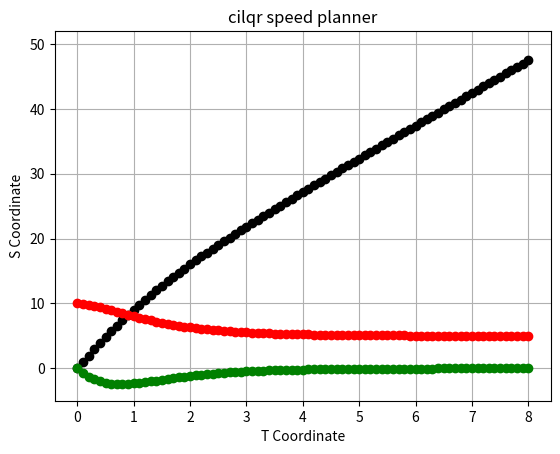

Python code for this plot:
import numpy as np
import matplotlib.pyplot as plt
import math
import copy
import time


class ObsDecision:
    def __init__(self, id, start_t, end_t, start_s_l, start_s_u, end_s_l, end_s_u, speed, if_reverse):
        self.id = id
        self.start_t = start_t
        self.end_t = end_t
        self.start_s_l = start_s_l
        self.start_s_u = start_s_u
        self.end_s_l = end_s_l
        self.end_s_u = end_s_u
        self.speed = speed
        self.extend_speed = 0
        self.step = 0.1
        self.back_extend_t = start_t
        self.back_extend_s_l = start_s_l
        self.back_extend_s_u = start_s_u
        self.extend = False
        self.path_clear = False
        self.if_reverse = if_reverse

    def interpolate_points(self, x1, y1, x2, y2, step):
        points = []
        if self.extend and self.if_reverse == False:
            num_points = round((self.start_t-self.back_extend_t)/step)
            for i in range(num_points+1):
                x = self.back_extend_t + i * self.step
                y = y1
                points.append((x, y, self.extend_speed))
        if self.extend and self.if_reverse == True:
            print("triger reverse process!!!")
            num_points = round((self.start_t-self.back_extend_t)/step)
            slope = (y2 - y1) / (x2 - x1)
            for i in range(num_points+1):
                x = self.back_extend_t + i * self.step
                if y1 == self.start_s_u:
                    y = self.back_extend_s_u + i * self.step * slope
                else:
                    y = self.back_extend_s_l + i * self.step * slope
                points.append((x, y, self.speed))
        num_points = round((x2-x1)/step)
        # self.extend = False
        if x1 == x2:
            slope = None
        else:
            slope = (y2 - y1) / (x2 - x1)

        for i in range(num_points+1):
            if slope is None:
                x = x1
            else:
                x = x1 + i * self.step
            if slope is None:
                y = y1 + (i / (num_points)) * (y2 - y1)
            else:
                y = y1 + (x - x1) * slope
            points.append((x, y, self.speed))
        return points

    def iter_extend_start_t(self):
        if self.start_t == self.end_t:
            print("obs's decision is something wrong")
        if (self.back_extend_t > 0.5):
            # 因为要extend两次所以先改成0.25，需要优化
            self.back_extend_t = self.back_extend_t - 0.5
        else:
            self.back_extend_t = 0
        self.back_extend_s_l = self.start_s_l
        self.back_extend_s_u = self.start_s_u
        if self.if_reverse:
            slope_l = (self.end_s_l - self.start_s_l) / \
                (self.end_t - self.start_t)
            slope_u = (self.end_s_u - self.start_s_u) / \
                (self.end_t - self.start_t)
            theta_t = self.back_extend_t-self.start_t
            theta_s_l = slope_l * theta_t
            theta_s_u = slope_u * theta_t
            self.back_extend_s_l = self.start_s_l + theta_s_l
            self.back_extend_s_u = self.start_s_u + theta_s_u
            print("it is reverse obs")
        self.extend = True
        return self.interpolate_points_for_low(), self.interpolate_points_for_upper()

    def interpolate_points_for_low(self):
        return self.interpolate_points(self.start_t, self.start_s_l, self.end_t, self.end_s_l, self.step)

    def interpolate_points_for_upper(self):
        return self.interpolate_points(self.start_t, self.start_s_u, self.end_t, self.end_s_u, self.step)

    def reset_extend(self):
        self.extend = False


class Hybird_IDM:
    def __init__(self, ego, obs_low_points):
        self.ego_v_start = ego.ego_v
        self.ego_a_start = ego.ego_a
        self.start_ego_p = ego.ego_p
        self.start_theta_s = obs_low_points[0][1]-self.start_ego_p
        self.obs_info = obs_low_points
        self.obs_position = obs_low_points[0][1]
        self.range_start_t = obs_low_points[0][0]
        self.range_end_t = obs_low_points[-1][0]
        self.step = 0.1
        self.P = 0.3
        self.headway = 0.5
        self.default_spacing = 3
        self.desire_max_a = 1.2
        self.desire_min_b = 2

    def CalIdmProcess(self):
        cal_obj_distance = []
        cal_obj_distance .append(self.start_theta_s)
        ego_v = []
        ego_v.append(self.ego_v_start)
        t_cal = []
        t_cal.append(self.range_start_t)
        ego_p = []
        ego_p.append(self.start_ego_p)
        distance_s = 100
        last_acc_cmd = self.ego_a_start
        acc_cmd = []
        acc_cmd.append(last_acc_cmd)
        theta_time = self.step
        obs_p = []
        obs_p.append(self.obs_position)

        for i in range(round((self.range_end_t-self.range_start_t)/0.1)):
            v_obj = self.obs_info[i][2]
            # obs_p.append(self.obs_info[i][1])

            headway_var = self.headway+v_obj/8
            print("headway : ", headway_var)
            S_star = self.default_spacing+headway_var*ego_v[len(ego_v)-1]+ego_v[len(ego_v)-1]*(
                0-(v_obj-ego_v[len(ego_v)-1]))/(2*math.sqrt(self.desire_max_a*self.desire_min_b))
            distance_s = cal_obj_distance[len(cal_obj_distance)-1] + 0.5

            accelerate_cmd = self.desire_max_a * \
                (1+((v_obj-ego_v[len(ego_v)-1])/(ego_v[len(ego_v)-1]+1.5))
                 ** 1-(S_star/distance_s)**2)
            theta_a = self.P * (accelerate_cmd-last_acc_cmd)
            accelerate_cmd = last_acc_cmd + theta_a
            if accelerate_cmd < -4:
                accelerate_cmd = -4
            acc_cmd.append(accelerate_cmd)
            last_acc_cmd = accelerate_cmd
            if ego_v[len(ego_v)-1]+theta_time*accelerate_cmd <= 0:
                ego_v.append(0)
            else:
                ego_v.append(ego_v[len(ego_v)-1]+theta_time*accelerate_cmd)
            ego_p.append(ego_p[len(ego_p)-1]+theta_time*ego_v[len(ego_v)-1])
            t_cal.append(theta_time+t_cal[len(t_cal)-1])
            cal_obj_distance.append(
                self.obs_info[i][1]-ego_p[len(ego_p)-1]+theta_time*ego_v[len(ego_v)-1])
        return ego_v, ego_p, t_cal, acc_cmd


def FindClosestTimeAndIndex(x_values, y):
    min_distance = 10000
    nearest_x = None
    nearest_index = None
    for i, x in enumerate(x_values):
        distance = abs(x-y)
        if distance < min_distance:
            min_distance = distance
            nearest_x = x
            nearest_index = i
    return nearest_x, nearest_index


class CheckCollision:
    def __init__(self, ego_pos_predict, ego_time_cal_predict, obs_decision):
        self.ego_pos_predict = ego_pos_predict
        self.ego_time_cal_predict = ego_time_cal_predict
        self.ego_predict_start_t = ego_time_cal_predict[0]
        self.ego_predict_end_t = ego_time_cal_predict[len(
            ego_time_cal_predict)-1]
        self.obs_decision = obs_decision
        self.collision_buffer = 0.2
        self.step = 0.1

    def FindClosestPoint(self, x_values, y):
        min_distance = 10000
        nearest_x = None
        nearest_index = None
        for i, x in enumerate(x_values):
            distance = abs(x-y)
            if distance < min_distance:
                min_distance = distance
                nearest_x = x
                nearest_index = i
        return nearest_x, nearest_index

    def CalCollisionPoint(self):
        obs_decision_start = self.obs_decision.start_t
        obs_decision_end = self.obs_decision.end_t
        if self.ego_predict_start_t >= obs_decision_end or self.ego_predict_end_t <= obs_decision_start:
            return False, 0
        else:
            time_lap_start = max(self.ego_predict_start_t, obs_decision_start)
            time_lap_end = min(self.ego_predict_end_t, obs_decision_end)
            num_points = round((time_lap_end-time_lap_start)/self.step)
            time_range = np.linspace(
                time_lap_start, time_lap_end, num_points+1)
            point_low_vector = self.obs_decision.interpolate_points_for_low()
            time_elements_low = [item[0] for item in point_low_vector]
            point_up_vector = self.obs_decision.interpolate_points_for_upper()
            time_elements_up = [item[0] for item in point_up_vector]
            has_up_overlap = False
            has_low_overlap = False
            has_overlap = False
            for t in time_range:
                time_ego, time_index_ego = self.FindClosestPoint(
                    self.ego_time_cal_predict, t)
                ego_pos = self.ego_pos_predict[time_index_ego]

                time_obs_low, time_index_obs_low = self.FindClosestPoint(
                    time_elements_low, t)
                pos_obs_low = point_low_vector[time_index_obs_low][1]
                time_obs_up, time_index_obs_up = self.FindClosestPoint(
                    time_elements_up, t)
                pos_obs_up = point_up_vector[time_index_obs_up][1]
                if ego_pos <= (pos_obs_up+1.2) and ego_pos >= (pos_obs_low-1.2):
                    has_overlap = True
                    return has_overlap, time_index_ego
            return False, 0


class EgoSate:
    def __init__(self, ego_v, ego_a, ego_p, ego_t):
        self.ego_v = ego_v
        self.ego_a = ego_a
        self.ego_p = ego_p
        self.ego_t = ego_t


class HybirdPID:
    def __init__(self, ego_v_start, ego_a_start, start_ego_p, range_start_t, range_end_t):
        self.ego_v_start = ego_v_start
        self.ego_a_start = ego_a_start
        self.start_ego_p = start_ego_p
        self.range_start_t = range_start_t
        self.range_end_t = range_end_t
        self.step = 0.1
        self.P = 0.2
        self.v_set = 5
        self.desire_max_a = 1.2

    def CalPIDProcess(self):
        ego_v = []
        ego_v.append(self.ego_v_start)
        obs3 = ObsDecision(2, 6, 7, 13, 19.5, 9.5, 17.5, -2, True)

        t_cal = []
        t_cal.append(self.range_start_t)
        ego_p = []
        ego_p.append(self.start_ego_p)
        last_acc_cmd = self.ego_a_start
        acc_cmd = []
        acc_cmd.append(last_acc_cmd)
        theta_time = self.step

        for i in range(round((self.range_end_t-self.range_start_t)/0.1)):
            accelerate_cmd = self.desire_max_a * \
                (1 - ((ego_v[len(ego_v)-1])/(self.v_set))**2)
            theta_a = self.P * (accelerate_cmd-last_acc_cmd)
            accelerate_cmd = last_acc_cmd + theta_a
            acc_cmd.append(accelerate_cmd)
            last_acc_cmd = accelerate_cmd
            if ego_v[len(ego_v)-1]+theta_time*accelerate_cmd <= 0:
                ego_v.append(0)
            else:
                ego_v.append(ego_v[len(ego_v)-1]+theta_time*accelerate_cmd)
            ego_p.append(ego_p[len(ego_p)-1]+theta_time*ego_v[len(ego_v)-1])
            t_cal.append(theta_time+t_cal[len(t_cal)-1])
        return ego_v, ego_p, t_cal, acc_cmd


def custom_compare(obj):
    return (obj.start_t, obj.start_s_l)


start = time.time()
# id, start_t, end_t, start_s_l, start_s_u, end_s_l, end_s_u, speed
obs1 = ObsDecision(0, 1, 2, 190, 220, 220, 250, 3, False)
obs2 = ObsDecision(1, 3, 4, 15, 18, 12, 13, -3, False)
obs3 = ObsDecision(2, 6, 7, 13, 19.5, 9.5, 17.5, -2, True)

# obs1 = ObsDecision(0, 1, 2, 7, 12, 10, 15, 3, False)
# obs2 = ObsDecision(1, 4, 5, 8, 11.5, 9, 12.5, 1, False)
obs3 = ObsDecision(2, 6, 7, 13, 19.5, 9.5, 17.5, -2, True)
obs4 = ObsDecision(3, 2, 3, 19, 21, 20, 22, 1, False)
obs5 = ObsDecision(4, 0.2, 2, 12, 14, 16, 18, 2, False)
# 障碍物排序
obs_vector = []
obs_vector.append(obs1)
# obs_vector.append(obs2)
# obs_vector.append(obs3)
# obs_vector.append(obs4)
# obs_vector.append(obs5)
sorted_objects = sorted(obs_vector, key=custom_compare)


completion_obs_list = []

if sorted_objects[0].start_t > 0:
    new_obs = ObsDecision(
        0, 0, sorted_objects[0].start_t, 50, 51, 50, 51, 0, False)
    new_obs.path_clear = True
    completion_obs_list.append(new_obs)

max_t = 0
for obj in sorted_objects:
    max_t = max(obj.end_t, max_t)

if max_t < 8:
    new_obs = ObsDecision(
        0, max_t, 8, 50, 51, 50, 51, 0, False)
    new_obs.path_clear = True
    completion_obs_list.append(new_obs)

completion_obs_list = sorted_objects+completion_obs_list
free_gaps = []
current_time = sorted_objects[0].start_t
print("no use?  ", current_time)

for interval in sorted_objects:
    if current_time < interval.start_t:
        gap = (current_time, interval.start_t)
        free_gaps.append(gap)
    current_time = max(current_time, interval.end_t)

for gap in free_gaps:
    new_obs = ObsDecision(
        0, gap[0], gap[1], 50, 51, 50, 51, 0, False)
    new_obs.path_clear = True
    completion_obs_list.append(new_obs)
    # print(f"Start: {gap[0]}, End: {gap[1]}")

final_sorted_objects = sorted(completion_obs_list, key=custom_compare)
print("len of new obs : ", len(final_sorted_objects))
print(len(final_sorted_objects))


for obs in final_sorted_objects:
    upper_line = obs.interpolate_points_for_upper()
    lower_line = obs.interpolate_points_for_low()
    x_coords, y_coords, speed_vector = zip(*upper_line)
    # plt.plot(x_coords, y_coords, marker='o',
    #          linestyle='-', alpha=1, markersize=10)
    x_coords, y_coords, speed_vector = zip(*lower_line)
    # plt.plot(x_coords, y_coords, marker='o',
    #          linestyle='-', alpha=1, markersize=10)

# 按顺序遍历所有障碍物
ego_current_state = EgoSate(10, 0, 0, 0)
caled_ego_v_seris = []
caled_ego_p_seris = []
caled_ego_a_seris = []
accumuted_time = []

# 首先以最大速度推演
pid_process = HybirdPID(ego_current_state.ego_v, ego_current_state.ego_a,
                        ego_current_state.ego_p, 0, 8)
ego_v_orin, ego_p_orin, t_cal_orin, ego_a_orin = pid_process.CalPIDProcess()

caled_ego_v_seris = caled_ego_v_seris + ego_v_orin
caled_ego_a_seris = caled_ego_a_seris + ego_a_orin
caled_ego_p_seris = caled_ego_p_seris + ego_p_orin
accumuted_time = accumuted_time + t_cal_orin
# plt.plot(t_cal_orin, ego_p_orin, marker='o', linestyle='-', color="black")
# plt.plot(t_cal_orin, ego_v_orin, marker='o', linestyle='-', color="red")
# plt.plot(t_cal_orin, ego_a_orin, marker='o', linestyle='-', color="green")
# 遍历所有障碍物
first_has_overlap = False
first_collision_obs_index = 100000

for i in range(len(final_sorted_objects)):
    collision_check = CheckCollision(
        caled_ego_p_seris, accumuted_time, final_sorted_objects[i])
    first_has_overlap, nouse = collision_check.CalCollisionPoint()
    if first_has_overlap:
        print("first has overlap with obs index : ", i)
        first_collision_obs_index = i
        break
print("if has overlap ? : ", first_has_overlap)

if first_has_overlap:
    iter_obs = True
    obs_need_iter_list = [
        (final_sorted_objects[first_collision_obs_index], first_collision_obs_index)]

index_brefore_clear = 10000
iter_index = 0
iter_obs_extend = 0
while first_has_overlap:
    iter_index = iter_index+1
    if len(obs_need_iter_list) > 0:
        print("step into A idm ")
        obs_extend = copy.deepcopy(obs_need_iter_list[-1])
        obs_low_points, obs_up_points = obs_extend[0].iter_extend_start_t()
        iter_obs_extend = iter_obs_extend + 1
        print("checkout iter_obs_extend is : ", iter_obs_extend)
        obs_extend[0].reset_extend()
        x_coords, y_coords, speed = zip(*obs_low_points)
        plt.plot(x_coords, y_coords, marker='o',
                 linestyle='-', alpha=1, markersize=10)
        x_coords, y_coords, speed = zip(*obs_up_points)
        plt.plot(x_coords, y_coords, marker='o',
                 linestyle='-', alpha=1, markersize=10)
        obs_need_iter_list.append(obs_extend)
        nearest_t, nearest_t_index = FindClosestTimeAndIndex(
            accumuted_time, obs_extend[0].back_extend_t)
        print("check last stage start t new : ", nearest_t)
        ego_current_state.ego_v = caled_ego_v_seris[nearest_t_index]
        ego_current_state.ego_a = caled_ego_a_seris[nearest_t_index]
        ego_current_state.ego_p = caled_ego_p_seris[nearest_t_index]
        ego_current_state.ego_t = accumuted_time[nearest_t_index]
        # 截断维护的数据
        caled_ego_a_seris = caled_ego_a_seris[:nearest_t_index]
        caled_ego_v_seris = caled_ego_v_seris[:nearest_t_index]
        caled_ego_p_seris = caled_ego_p_seris[:nearest_t_index]
        accumuted_time = accumuted_time[:nearest_t_index]
        hybird_forward_prodict = Hybird_IDM(ego_current_state, obs_low_points)
        ego_v, ego_p, t_cal, acc_cmd = hybird_forward_prodict.CalIdmProcess()
        # 添加维护数据
        caled_ego_a_seris = caled_ego_a_seris + acc_cmd
        caled_ego_v_seris = caled_ego_v_seris + ego_v
        caled_ego_p_seris = caled_ego_p_seris + ego_p
        accumuted_time = accumuted_time + t_cal
        # 得到最新的推演结果，然后拿过来重新碰撞检测
        # plt.plot(accumuted_time, caled_ego_p_seris,
        #          marker='o', linestyle='-', color="black")
        # plt.plot(accumuted_time, caled_ego_v_seris,
        #          marker='o', linestyle='-', color="red")
        # plt.plot(accumuted_time, caled_ego_a_seris,
        #          marker='o', linestyle='-', color="green")
        obs_has_overlap = False
        # if iter_index >= 6:
        #     break
        collision_obs_index = 10000
        for i in range(len(final_sorted_objects)):
            collision_check = CheckCollision(
                caled_ego_p_seris, accumuted_time, final_sorted_objects[i])
            obs_has_overlap, nouse = collision_check.CalCollisionPoint()
            print("1!!!!!!!!!!!!!!!!!!!", nouse)
            if obs_has_overlap:
                print("A has overlap with obs index : ", i)
                collision_obs_index = i
                if collision_obs_index != obs_extend[1]:
                    print("collision with other obs")
                    obs_need_iter_list.append((
                        final_sorted_objects[collision_obs_index], collision_obs_index))

                break
        print("if has overlap ? : ", obs_has_overlap)
        if obs_has_overlap == False:
            iter_obs_extend = 0
            index_brefore_clear = obs_need_iter_list[-1][1]
            obs_need_iter_list.clear()
        print("see the all iter index 460 : ", iter_index)

        if iter_obs_extend >= 4:
            print("over the most iter obs expend !", iter_obs_extend)
            print("print len of list", len(obs_need_iter_list))
            print("stop at index : ", collision_obs_index)
            collision_check = CheckCollision(
                caled_ego_p_seris, accumuted_time, final_sorted_objects[collision_obs_index])
            has_overlap, nearest_t_index = collision_check.CalCollisionPoint()
            print("cut time at : ", nearest_t_index)
            print("1!!!!!!!!!!!!!!!!!!!", nearest_t_index)
            # # # 先找到碰撞点然后再截断数据
            if nearest_t_index > 15:
                nearest_t_index = nearest_t_index - 10

            caled_ego_a_seris = caled_ego_a_seris[:nearest_t_index]
            caled_ego_v_seris = caled_ego_v_seris[:nearest_t_index]
            caled_ego_p_seris = caled_ego_p_seris[:nearest_t_index]
            accumuted_time = accumuted_time[:nearest_t_index]
            break
    else:
        print("deal with future obs")
        # 先拿到车辆当前状态
        print("update ego state")
        ego_current_state.ego_v = caled_ego_v_seris[-1]
        ego_current_state.ego_a = caled_ego_a_seris[-1]
        ego_current_state.ego_p = caled_ego_p_seris[-1]
        ego_current_state.ego_t = accumuted_time[-1]

        # 判断障碍物类型,这里这个10000未来待优化奥
        if index_brefore_clear != 10000 and final_sorted_objects[index_brefore_clear+1].path_clear == True:
            print("Welcome to PID")
            # ego_v_start, ego_a_start, start_ego_p, range_start_t, range_end_t
            pid_execute = HybirdPID(
                ego_current_state.ego_v, ego_current_state.ego_a, ego_current_state.ego_p, final_sorted_objects[index_brefore_clear+1].start_t, final_sorted_objects[index_brefore_clear+1].end_t)
            ego_v, ego_p, t_cal, acc_cmd = pid_execute.CalPIDProcess()
            caled_ego_a_seris = caled_ego_a_seris + acc_cmd
            caled_ego_v_seris = caled_ego_v_seris + ego_v
            caled_ego_p_seris = caled_ego_p_seris + ego_p
            accumuted_time = accumuted_time + t_cal
            # plt.plot(accumuted_time, caled_ego_p_seris,
            #          marker='o', linestyle='-', color="black")
            # plt.plot(accumuted_time, caled_ego_v_seris,
            #          marker='o', linestyle='-', color="red")
            # plt.plot(accumuted_time, caled_ego_a_seris,
            #          marker='o', linestyle='-', color="green")
            index_brefore_clear = index_brefore_clear+1
            print("PID process finished, next index is ", index_brefore_clear)
            print("see len is ", len(final_sorted_objects))
            if index_brefore_clear+1 >= len(final_sorted_objects):
                break
            # 注意，PID情况，是不需要进行碰撞检测的
        elif index_brefore_clear != 10000 and final_sorted_objects[index_brefore_clear+1].path_clear == False:
            print("Welcome to Hybird IDM B")
            obs_concern = final_sorted_objects[index_brefore_clear+1]
            obs_points_low = obs_concern.interpolate_points_for_low()
            # 不管怎么样吧，都要截断操作
            nearest_t, nearest_t_index = FindClosestTimeAndIndex(
                accumuted_time, obs_points_low[0][0])
            print("check last stage start t new : ", nearest_t)
            ego_current_state.ego_v = caled_ego_v_seris[nearest_t_index]
            ego_current_state.ego_a = caled_ego_a_seris[nearest_t_index]
            ego_current_state.ego_p = caled_ego_p_seris[nearest_t_index]
            ego_current_state.ego_t = accumuted_time[nearest_t_index]
            # 截断维护的数据
            caled_ego_a_seris = caled_ego_a_seris[:nearest_t_index]
            caled_ego_v_seris = caled_ego_v_seris[:nearest_t_index]
            caled_ego_p_seris = caled_ego_p_seris[:nearest_t_index]
            accumuted_time = accumuted_time[:nearest_t_index]

            hybird_forward_prodict = Hybird_IDM(
                ego_current_state, obs_points_low)
            ego_v, ego_p, t_cal, acc_cmd = hybird_forward_prodict.CalIdmProcess()
            caled_ego_a_seris = caled_ego_a_seris + acc_cmd
            caled_ego_v_seris = caled_ego_v_seris + ego_v
            caled_ego_p_seris = caled_ego_p_seris + ego_p
            accumuted_time = accumuted_time + t_cal
            # 得到最新的推演结果，然后拿过来重新碰撞检测
            # plt.plot(accumuted_time, caled_ego_p_seris,
            #          marker='o', linestyle='-', color="black")
            # plt.plot(accumuted_time, caled_ego_v_seris,
            #          marker='o', linestyle='-', color="red")
            # plt.plot(accumuted_time, caled_ego_a_seris,
            #          marker='o', linestyle='-', color="green")
            obs_has_overlap = False
            print("process idm  with obs index : ", index_brefore_clear+1)
            for i in range(len(final_sorted_objects)):
                collision_check = CheckCollision(
                    caled_ego_p_seris, accumuted_time, final_sorted_objects[i])
                obs_has_overlap, nouse = collision_check.CalCollisionPoint()
                # print("B has overlap with obs index : ", i)
                # print("test ! ", obs_has_overlap)
                if obs_has_overlap:
                    collision_obs_index = i
                    if collision_obs_index != index_brefore_clear+1:
                        # 这样好像如果撞上之前的车了，那放最后再次处理，可能就死循环了，待优化
                        obs_need_iter_list.append(
                            final_sorted_objects[collision_obs_index], collision_obs_index)
                    break
            print("if has overlap ? : ", obs_has_overlap)
            if obs_has_overlap:
                obs_need_iter_list.append((obs_concern, index_brefore_clear+1))
                print("B idm has overlap , send to list")
            if obs_has_overlap == False:
                index_brefore_clear = index_brefore_clear + 1
                obs_need_iter_list.clear()
            if index_brefore_clear+1 >= len(final_sorted_objects):
                break
    print("see the all iter index 565 : ", iter_index)
    if iter_index >= 16:
        break
end = time.time()
print("time use : ", end-start)
plt.plot(accumuted_time, caled_ego_p_seris,
         marker='o', linestyle='-', color="black")
plt.plot(accumuted_time, caled_ego_v_seris,
         marker='o', linestyle='-', color="red")
plt.plot(accumuted_time, caled_ego_a_seris,
         marker='o', linestyle='-', color="green")
plt.ylim(-5, 52)
plt.xlabel('T Coordinate')
plt.ylabel('S Coordinate')
plt.title('cilqr speed planner')
plt.grid(True)
plt.show()
